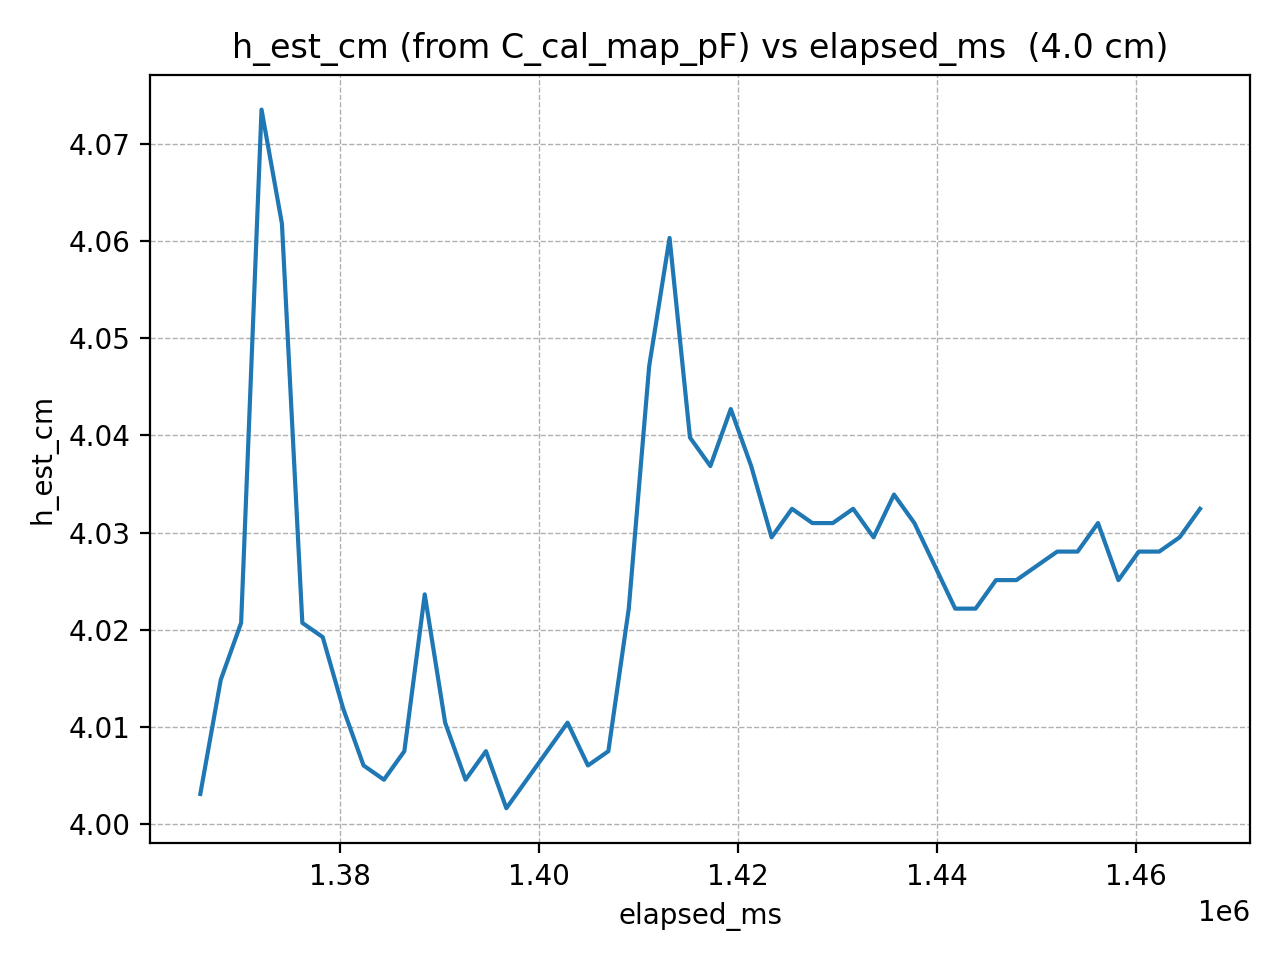

Source data for this figure (header and first rows):
elapsed_ms, h_est_cm
1365915, 4.003
1367966, 4.015
1370017, 4.021
1372068, 4.073
1374119, 4.062
1376170, 4.021
1378221, 4.019
1380272, 4.012
1382323, 4.006
1384374, 4.005
1386425, 4.008
1388476, 4.024
1390527, 4.01
1392578, 4.005
1394629, 4.008
1396680, 4.002
1398731, 4.005
1400782, 4.008
1402833, 4.01
1404884, 4.006
1406935, 4.008
1408986, 4.022
1411037, 4.047
1413088, 4.06
1415139, 4.04
1417190, 4.037
1419241, 4.043
1421292, 4.037
1423343, 4.03
1425394, 4.032
1427445, 4.031
1429496, 4.031
1431547, 4.032
1433598, 4.03
1435649, 4.034
1437700, 4.031
1439751, 4.027
1441802, 4.022
1443853, 4.022
1445904, 4.025
1447955, 4.025
1450006, 4.027
1452057, 4.028
1454108, 4.028
1456159, 4.031
1458210, 4.025
1460261, 4.028
1462312, 4.028
1464363, 4.03
1466414, 4.032
